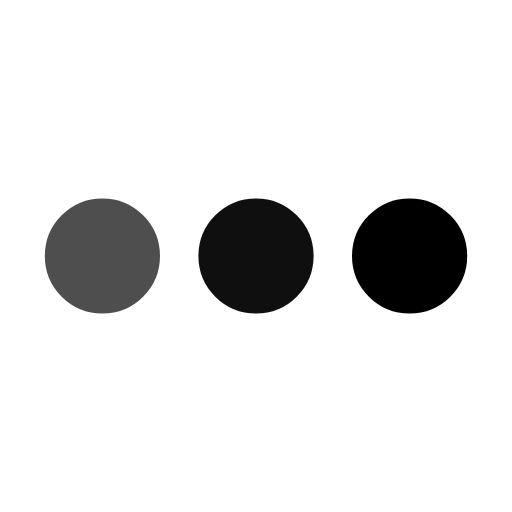
t = 0.00 s
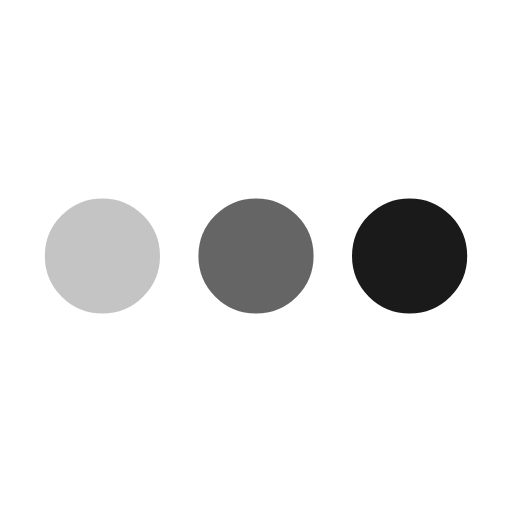
t = 0.25 s
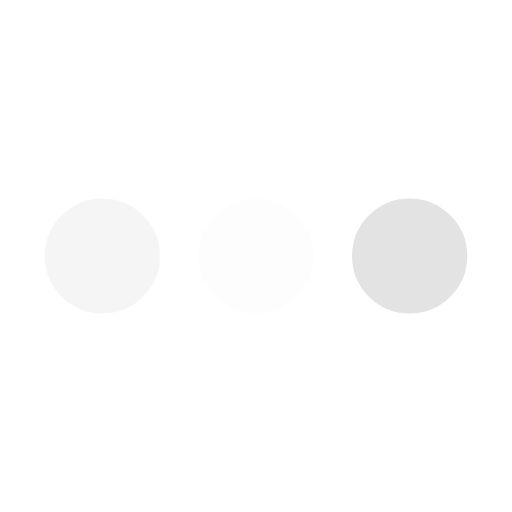
t = 0.75 s
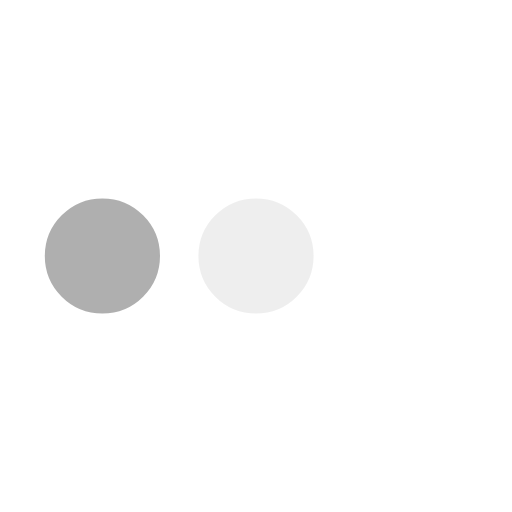
t = 1.00 s
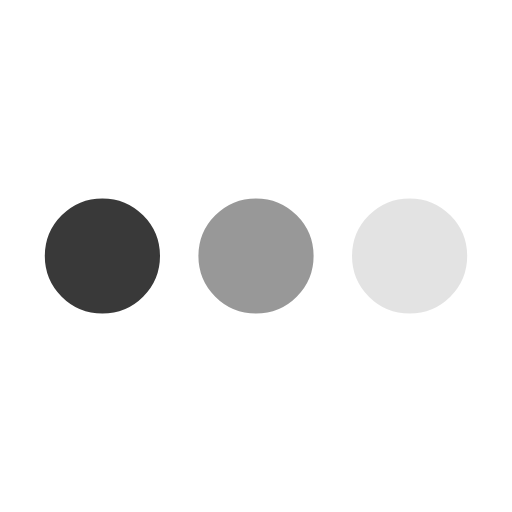
t = 1.25 s
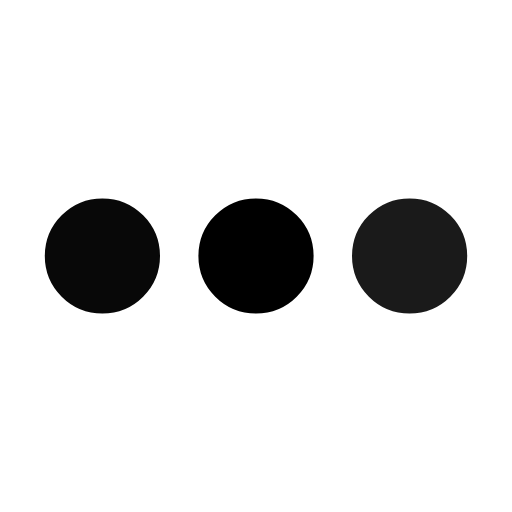
t = 1.75 s

The animated SVG that drew these frames (rendered in a browser with its animation timeline set to each time). Animation: 3 SMIL elements (animate=3); one cycle of 2.00 s, repeats indefinitely.

<svg xmlns="http://www.w3.org/2000/svg" viewBox="0 0 200 200">
  <circle fill="#000000" stroke="#000000" stroke-width="15" r="15" cx="40" cy="100">
    <animate attributeName="opacity" calcMode="spline" dur="2" values="1;0;1;"
      keySplines=".5 0 .5 1;.5 0 .5 1" repeatCount="indefinite" begin="-.4"></animate>
  </circle>
  <circle fill="#000000" stroke="#000000" stroke-width="15" r="15" cx="100" cy="100">
    <animate attributeName="opacity" calcMode="spline" dur="2" values="1;0;1;"
      keySplines=".5 0 .5 1;.5 0 .5 1" repeatCount="indefinite" begin="-.2"></animate>
  </circle>
  <circle fill="#000000" stroke="#000000" stroke-width="15" r="15" cx="160" cy="100">
    <animate attributeName="opacity" calcMode="spline" dur="2" values="1;0;1;"
      keySplines=".5 0 .5 1;.5 0 .5 1" repeatCount="indefinite" begin="0"></animate>
  </circle>
</svg>